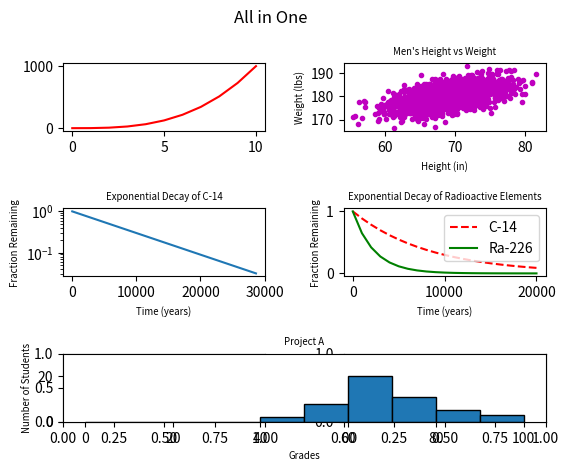

Here is the Python script that generated this plot:
#!/usr/bin/env python3
import numpy as np
import matplotlib.pyplot as plt

fig, axs = plt.subplots(nrows=3, ncols=2, figsize=(6, 5))
fig.suptitle('All in One')
y0 = np.arange(0, 11) ** 3

axs[0, 0].plot(y0, 'r')

# Scatter
mean = [69, 0]
cov = [[15, 8], [8, 15]]
np.random.seed(5)
x1, y1 = np.random.multivariate_normal(mean, cov, 2000).T
y1 += 180

axs[0, 1].set_ylabel('Weight (lbs)', {'fontsize': 'x-small'})
axs[0, 1].set_xlabel('Height (in)', {'fontsize': 'x-small'})
axs[0, 1].set_title('Men\'s Height vs Weight', {'fontsize': 'x-small'})
axs[0, 1].scatter(x1, y1, c='m', marker='.')


# Change of scale
x2 = np.arange(0, 28651, 5730)
r2 = np.log(0.5)
t2 = 5730
y2 = np.exp((r2 / t2) * x2)

axs[1, 0].set_ylabel('Fraction Remaining', {'fontsize': 'x-small'})
axs[1, 0].set_xlabel('Time (years)', {'fontsize': 'x-small'})
axs[1, 0].set_title('Exponential Decay of C-14', {'fontsize': 'x-small'})
axs[1, 0].set_yscale("log")
axs[1, 0].plot(x2, y2)


# code to plot x ↦ y1 and x ↦ y2 as line graphs
x3 = np.arange(0, 21000, 1000)
r3 = np.log(0.5)
t31 = 5730
t32 = 1600
y31 = np.exp((r3 / t31) * x3)
y32 = np.exp((r3 / t32) * x3)

axs[1, 1].set_ylabel('Fraction Remaining', {'fontsize': 'x-small'})
axs[1, 1].set_xlabel('Time (years)', {'fontsize': 'x-small'})
axs[1, 1].set_title('Exponential Decay of Radioactive Elements',
                    {'fontsize': 'x-small'})
axs[1, 1].plot(x3, y31, 'r--', label='C-14')
axs[1, 1].plot(x3, y32, 'g', label='Ra-226')
axs[1, 1].legend(loc='upper right')

# histogram of student scores
np.random.seed(5)
student_grades = np.random.normal(68, 15, 50)
ax3 = plt.subplot2grid((3, 2), (2, 0), colspan=3)

ax3.hist(student_grades, bins=10, range=(0, 100), edgecolor='black')
ax3.set_ylim(0, 30)
ax3.set_ylabel('Number of Students', {'fontsize': 'x-small'})
ax3.set_xlabel('Grades', {'fontsize': 'x-small'})
ax3.set_title('Project A', {'fontsize': 'x-small'})

# figure

fig.tight_layout()
plt.show()
